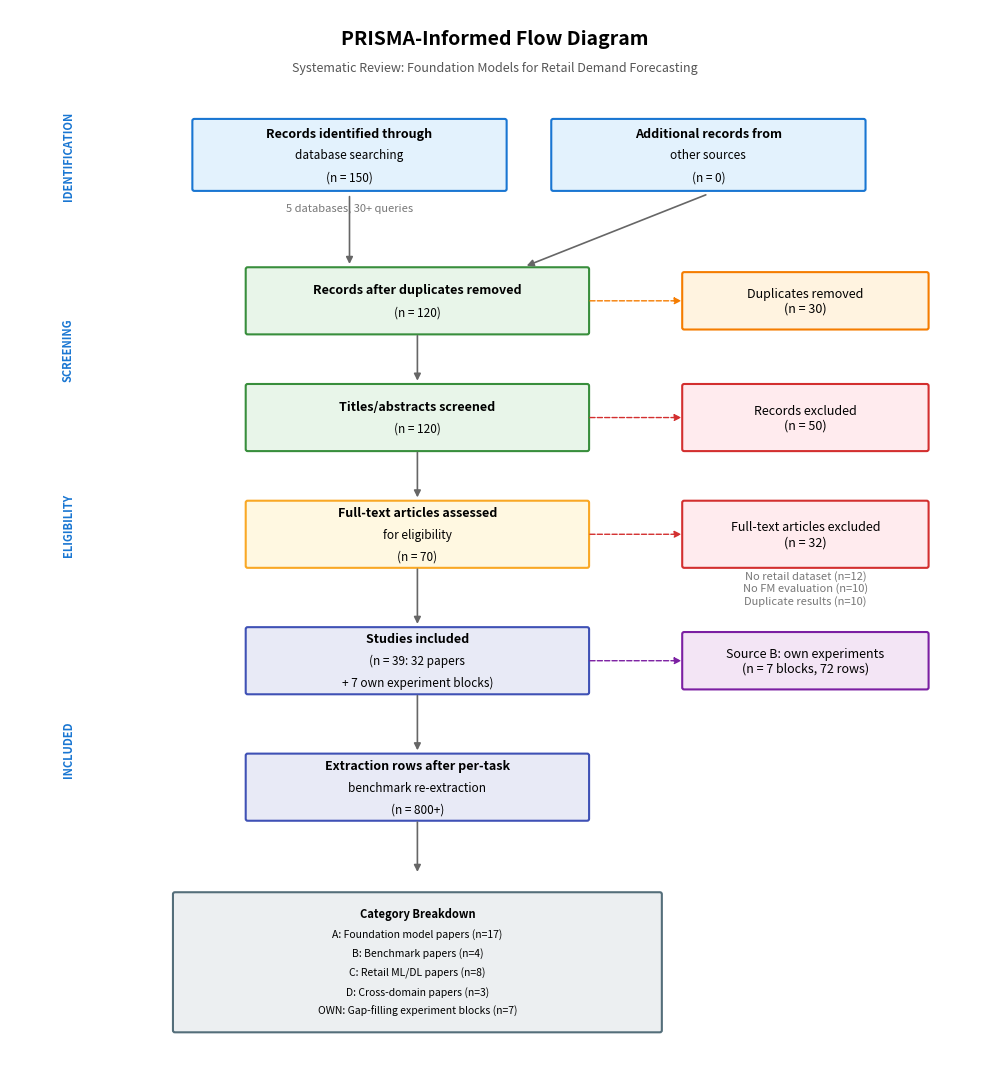

Here is the Python script that generated this plot:
"""
Generate PRISMA 2020 flow diagram for the systematic review.

Produces: analysis/figures/prisma_flow.pdf + prisma_flow.png

Based on: Page MJ, et al. The PRISMA 2020 statement: an updated guideline
for reporting systematic reviews. BMJ 2021;372:n71.
"""

import matplotlib.pyplot as plt
import matplotlib.patches as mpatches

# PRISMA flow numbers aligned with the manuscript's high-level flow summary.
# Identification
N_DB_RECORDS = 150          # Records identified through database searching
N_QUERIES = 30              # Number of search queries executed
N_DATABASES = 5             # Databases searched (Scopus, Google Scholar, Semantic Scholar, arXiv, Web of Science)
N_OTHER_SOURCES = 0         # Included in the ~150 estimate
N_TOTAL_IDENTIFIED = N_DB_RECORDS + N_OTHER_SOURCES  # ~150

# Screening
N_DUPLICATES = 30           # Cross-database overlap, especially arXiv ↔ Scopus
N_AFTER_DEDUP = N_TOTAL_IDENTIFIED - N_DUPLICATES    # ~120

N_SCREENED = N_AFTER_DEDUP  # Title/abstract screened
N_EXCLUDED_SCREENING = 50   # Non-retail, no quantitative results, financial only

# Eligibility
N_FULLTEXT_ASSESSED = N_SCREENED - N_EXCLUDED_SCREENING  # ~70
N_EXCLUDED_FULLTEXT = 32    # No retail dataset, no FM evaluation, duplicate results

# Inclusion
N_INCLUDED = 39             # 32 external papers + 7 own experiment blocks
N_INCLUDED_EXTERNAL = 32    # External papers
N_OWN_EXPERIMENTS = 7       # Own experiment blocks (Source B)
N_EXTRACTION_ROWS_LABEL = "800+"  # After per-task fev-bench/GIFT-Eval extraction

N_CAT_A = 17  # Foundation model papers
N_CAT_B = 4   # Benchmark papers
N_CAT_C = 8   # Retail-specific ML/DL
N_CAT_D = 3   # Cross-domain papers
N_CAT_OWN = 7 # Own experiment blocks

# Exclusion reasons at full-text stage
EXCL_REASONS = [
    "No retail dataset (n=12)",
    "No FM evaluation (n=10)",
    "Duplicate results (n=10)",
]


def draw_box(ax, x, y, w, h, text, color="#E8F4FD", border="#2196F3", fontsize=9,
             bold_first_line=False):
    """Draw a rounded rectangle with centered text."""
    box = mpatches.FancyBboxPatch(
        (x - w / 2, y - h / 2), w, h,
        boxstyle="round,pad=0.02",
        facecolor=color, edgecolor=border, linewidth=1.5
    )
    ax.add_patch(box)

    lines = text.split("\n")
    if bold_first_line and len(lines) > 1:
        # First line bold, rest normal
        line_height = fontsize * 1.8 / 72  # rough pt-to-inches
        total_height = len(lines) * line_height
        top_y = y + total_height / 2 - line_height / 2
        for i, line in enumerate(lines):
            weight = "bold" if i == 0 else "normal"
            fs = fontsize if i == 0 else fontsize - 0.5
            ax.text(x, top_y - i * line_height, line,
                    ha="center", va="center", fontsize=fs,
                    fontweight=weight, family="sans-serif")
    else:
        ax.text(x, y, text, ha="center", va="center", fontsize=fontsize,
                family="sans-serif")


def draw_arrow(ax, x1, y1, x2, y2, color="#666666"):
    """Draw an arrow between two points."""
    ax.annotate("", xy=(x2, y2), xytext=(x1, y1),
                arrowprops=dict(arrowstyle="-|>", color=color, lw=1.2))


def draw_side_arrow(ax, x1, y1, x2, y2, color="#999999"):
    """Draw a right-pointing arrow (for exclusions)."""
    ax.annotate("", xy=(x2, y2), xytext=(x1, y1),
                arrowprops=dict(arrowstyle="-|>", color=color, lw=1.0,
                                linestyle="--"))


def main():
    fig, ax = plt.subplots(1, 1, figsize=(10, 11))
    ax.set_xlim(0, 10)
    ax.set_ylim(0, 11)
    ax.axis("off")

    # Title
    ax.text(5, 10.7, "PRISMA-Informed Flow Diagram", ha="center", va="center",
            fontsize=14, fontweight="bold", family="sans-serif")
    ax.text(5, 10.4,
            "Systematic Review: Foundation Models for Retail Demand Forecasting",
            ha="center", va="center", fontsize=9, fontstyle="italic",
            family="sans-serif", color="#555555")

    # ── Phase labels (left side) ─────────────────────────────────────────────
    phase_x = 0.6
    phases = [
        (9.5, "IDENTIFICATION"),
        (7.5, "SCREENING"),
        (5.7, "ELIGIBILITY"),
        (3.4, "INCLUDED"),
    ]
    for py, label in phases:
        ax.text(phase_x, py, label, ha="center", va="center", fontsize=8,
                fontweight="bold", rotation=90, color="#1976D2",
                family="sans-serif")

    # ── IDENTIFICATION ───────────────────────────────────────────────────────
    bw, bh = 3.2, 0.7

    draw_box(ax, 3.5, 9.5, bw, bh,
             f"Records identified through\ndatabase searching\n(n = {N_DB_RECORDS})",
             color="#E3F2FD", border="#1976D2", bold_first_line=True)

    draw_box(ax, 7.2, 9.5, bw, bh,
             f"Additional records from\nother sources\n(n = {N_OTHER_SOURCES})",
             color="#E3F2FD", border="#1976D2", bold_first_line=True)

    ax.text(3.5, 8.95,
            f"{N_DATABASES} databases, {N_QUERIES}+ queries",
            ha="center", va="center", fontsize=8, color="#777777",
            family="sans-serif")

    # ── Arrows: identification → screening ───────────────────────────────────
    draw_arrow(ax, 3.5, 9.1, 3.5, 8.35)
    draw_arrow(ax, 7.2, 9.1, 5.3, 8.35)

    # ── SCREENING ────────────────────────────────────────────────────────────
    draw_box(ax, 4.2, 8.0, 3.5, 0.65,
             f"Records after duplicates removed\n(n = {N_AFTER_DEDUP})",
             color="#E8F5E9", border="#388E3C", bold_first_line=True)

    draw_arrow(ax, 4.2, 7.67, 4.2, 7.15)

    draw_box(ax, 4.2, 6.8, 3.5, 0.65,
             f"Titles/abstracts screened\n(n = {N_SCREENED})",
             color="#E8F5E9", border="#388E3C", bold_first_line=True)

    # Exclusion box (right)
    draw_box(ax, 8.2, 6.8, 2.5, 0.65,
             f"Records excluded\n(n = {N_EXCLUDED_SCREENING})",
             color="#FFEBEE", border="#D32F2F")

    draw_side_arrow(ax, 5.95, 6.8, 6.95, 6.8, color="#D32F2F")

    draw_box(ax, 8.2, 8.0, 2.5, 0.55,
             f"Duplicates removed\n(n = {N_DUPLICATES})",
             color="#FFF3E0", border="#F57C00")
    draw_side_arrow(ax, 5.95, 8.0, 6.95, 8.0, color="#F57C00")

    # ── ELIGIBILITY ──────────────────────────────────────────────────────────
    draw_arrow(ax, 4.2, 6.47, 4.2, 5.95)

    draw_box(ax, 4.2, 5.6, 3.5, 0.65,
             f"Full-text articles assessed\nfor eligibility\n(n = {N_FULLTEXT_ASSESSED})",
             color="#FFF8E1", border="#F9A825", bold_first_line=True)

    # Exclusion box (right)
    draw_box(ax, 8.2, 5.6, 2.5, 0.65,
             f"Full-text articles excluded\n(n = {N_EXCLUDED_FULLTEXT})",
             color="#FFEBEE", border="#D32F2F")

    draw_side_arrow(ax, 5.95, 5.6, 6.95, 5.6, color="#D32F2F")

    reasons_text = "\n".join(EXCL_REASONS)
    ax.text(8.2, 5.05, reasons_text,
            ha="center", va="center", fontsize=8, color="#777777",
            family="sans-serif")

    # ── INCLUDED ─────────────────────────────────────────────────────────────
    draw_arrow(ax, 4.2, 5.27, 4.2, 4.65)

    draw_box(ax, 4.2, 4.3, 3.5, 0.65,
             f"Studies included\n(n = {N_INCLUDED}: {N_INCLUDED_EXTERNAL} papers\n+ {N_OWN_EXPERIMENTS} own experiment blocks)",
             color="#E8EAF6", border="#3F51B5", bold_first_line=True)

    draw_arrow(ax, 4.2, 3.97, 4.2, 3.35)

    draw_box(ax, 4.2, 3.0, 3.5, 0.65,
             f"Extraction rows after per-task\nbenchmark re-extraction\n(n = {N_EXTRACTION_ROWS_LABEL})",
             color="#E8EAF6", border="#3F51B5", bold_first_line=True)

    draw_box(ax, 8.2, 4.3, 2.5, 0.55,
             f"Source B: own experiments\n(n = {N_CAT_OWN} blocks, 72 rows)",
             color="#F3E5F5", border="#7B1FA2")
    draw_side_arrow(ax, 5.95, 4.3, 6.95, 4.3, color="#7B1FA2")

    # ── Category breakdown ───────────────────────────────────────────────────
    draw_arrow(ax, 4.2, 2.67, 4.2, 2.1)

    # Category breakdown box
    cat_text = (
        f"Category Breakdown\n"
        f"A: Foundation model papers (n={N_CAT_A})\n"
        f"B: Benchmark papers (n={N_CAT_B})\n"
        f"C: Retail ML/DL papers (n={N_CAT_C})\n"
        f"D: Cross-domain papers (n={N_CAT_D})\n"
        f"OWN: Gap-filling experiment blocks (n={N_CAT_OWN})"
    )
    draw_box(ax, 4.2, 1.2, 5.0, 1.4, cat_text,
             color="#ECEFF1", border="#546E7A", fontsize=8,
             bold_first_line=True)

    # ── Save ─────────────────────────────────────────────────────────────────
    import os
    os.makedirs("analysis/figures", exist_ok=True)

    plt.tight_layout()
    fig.savefig("analysis/figures/prisma_flow.pdf", bbox_inches="tight", dpi=300)
    fig.savefig("analysis/figures/prisma_flow.png", bbox_inches="tight", dpi=300)
    print("Saved: analysis/figures/prisma_flow.pdf")
    print("Saved: analysis/figures/prisma_flow.png")
    plt.close()


if __name__ == "__main__":
    main()
